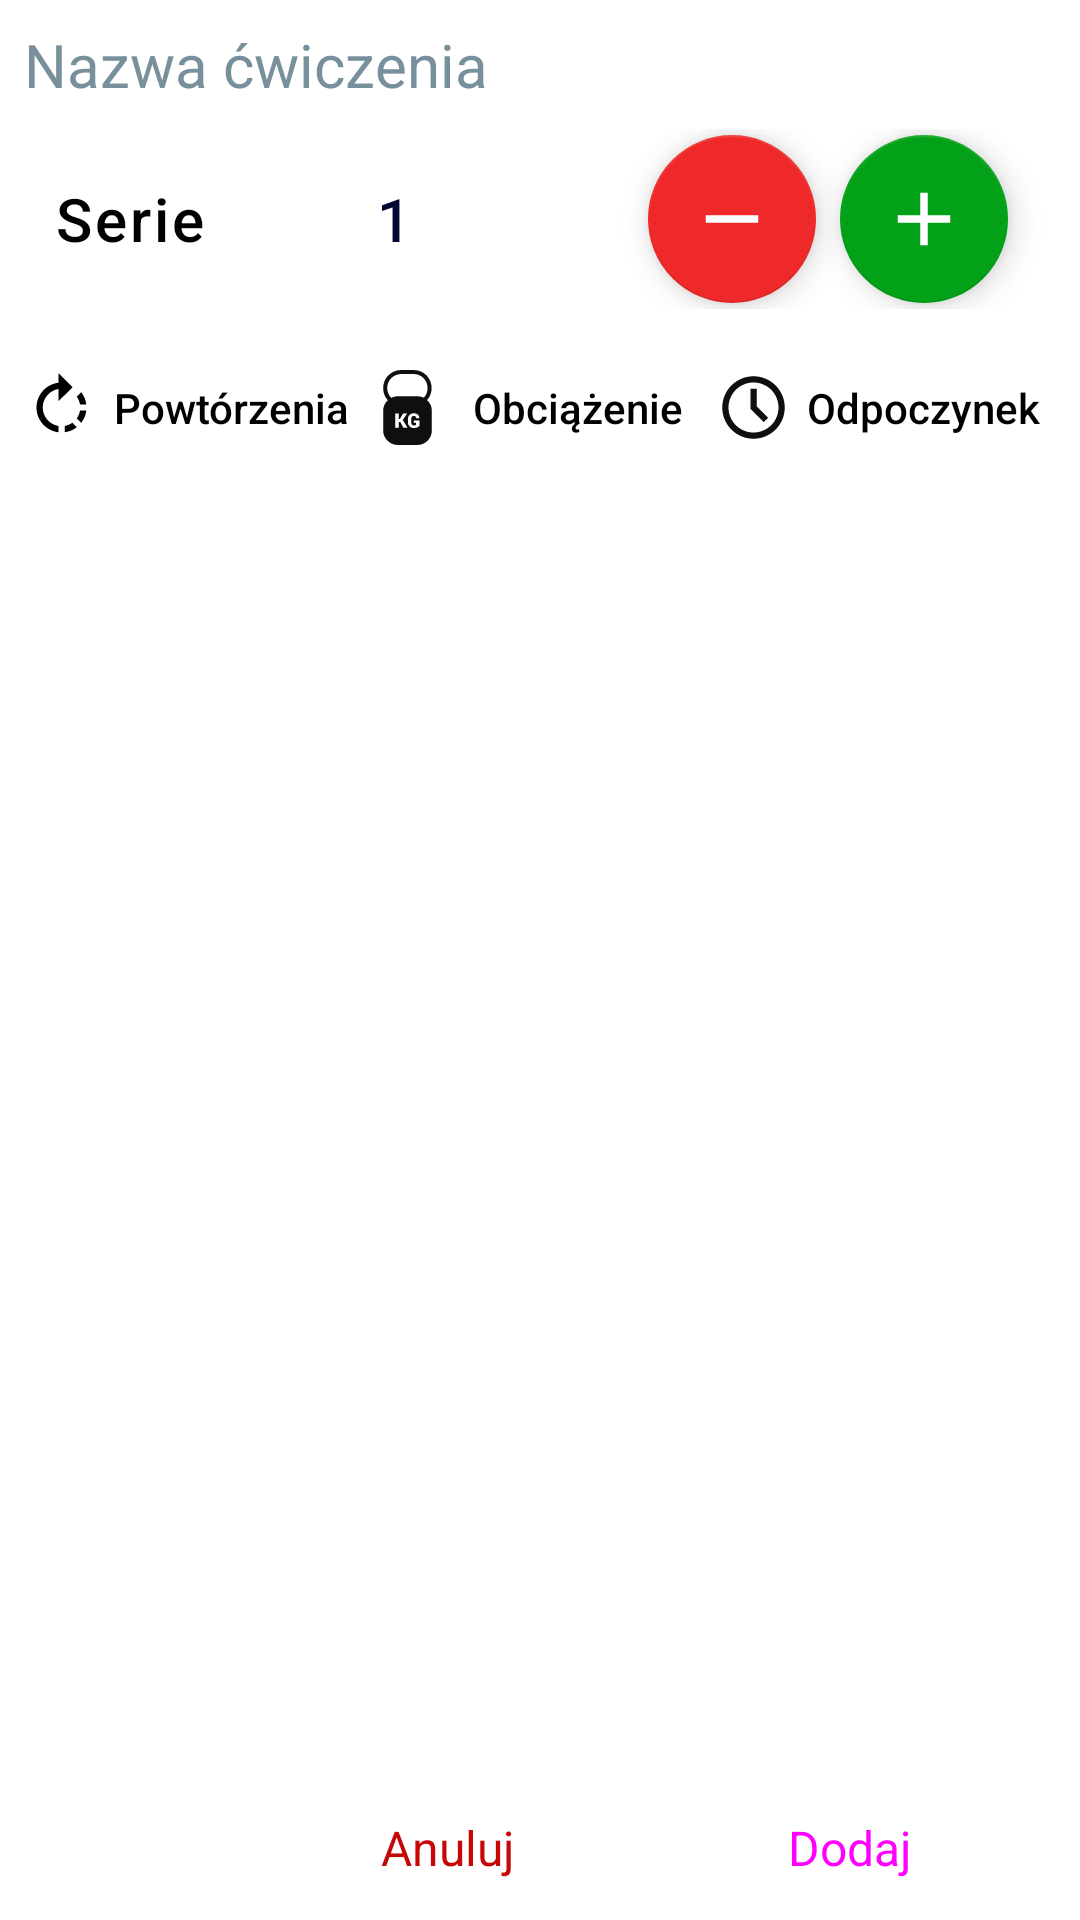

Produce the Android XML layout that renders to this screen, including the resource entries it uses.
<!-- AndroidManifest.xml: application theme Theme.Workout_appv1 -->
<!-- res/layout/dialog_fragment_add_exercise_to_routine.xml -->
<?xml version="1.0" encoding="utf-8"?>
<androidx.constraintlayout.widget.ConstraintLayout xmlns:android="http://schemas.android.com/apk/res/android"
    xmlns:app="http://schemas.android.com/apk/res-auto"
    xmlns:tools="http://schemas.android.com/tools"
    android:layout_width="match_parent"
    android:layout_height="match_parent"
    tools:context=".ui.views.dialogs.DialogAddExerciseToRoutine">


    <TextView
        android:id="@+id/tvExNameDialogAddExercise"
        android:layout_width="0dp"
        android:layout_height="wrap_content"
        android:layout_marginStart="8dp"
        android:layout_marginTop="8dp"
        android:layout_marginEnd="8dp"
        android:hint="@string/ex_name_dialog_exercise"
        android:textColorHint="#78909C"
        android:textSize="20sp"
        app:layout_constraintEnd_toEndOf="parent"
        app:layout_constraintStart_toStartOf="parent"
        app:layout_constraintTop_toTopOf="parent" />

    <androidx.constraintlayout.widget.ConstraintLayout
        android:id="@+id/linearLayout"
        android:layout_width="0dp"
        android:layout_height="60dp"
        android:layout_marginStart="8dp"
        android:layout_marginTop="8dp"
        android:layout_marginEnd="8dp"
        android:orientation="horizontal"
        app:layout_constraintEnd_toEndOf="parent"
        app:layout_constraintHorizontal_bias="1.0"
        app:layout_constraintStart_toStartOf="parent"
        app:layout_constraintTop_toBottomOf="@+id/tvExNameDialogAddExercise">

        <TextView
            android:id="@+id/textView2"
            android:layout_width="wrap_content"
            android:layout_height="match_parent"
            android:layout_weight="1"
            android:fontFamily="sans-serif-medium"

            android:gravity="center"
            android:letterSpacing="0.05"
            android:paddingStart="10dp"
            android:paddingEnd="10dp"
            android:text="@string/tv_seriescounter_dialog"
            android:textColor="@color/black"
            android:textSize="20sp"
            app:layout_constraintBottom_toBottomOf="parent"
            app:layout_constraintStart_toStartOf="parent"
            app:layout_constraintTop_toTopOf="parent" />

        <TextView
            android:id="@+id/tvNumberOfSeries"
            android:layout_width="100dp"
            android:layout_height="match_parent"
            android:layout_marginEnd="32dp"
            android:fontFamily="sans-serif-medium"
            android:gravity="center"
            android:text="@string/tv_series_counter_value"
            android:textColor="#010932"
            android:textSize="20sp"
            app:layout_constraintBottom_toBottomOf="parent"
            app:layout_constraintEnd_toStartOf="@+id/fabMinusSeries"
            app:layout_constraintHorizontal_bias="0.5"
            app:layout_constraintStart_toEndOf="@+id/textView2"
            app:layout_constraintTop_toTopOf="parent" />

        <com.google.android.material.floatingactionbutton.FloatingActionButton
            android:id="@+id/fabMinusSeries"
            android:layout_width="wrap_content"
            android:layout_height="wrap_content"
            android:layout_marginEnd="8dp"
            android:layout_weight="1"
            android:clickable="true"
            android:contentDescription="@string/fabMinusSeries_contDesc"
            android:focusable="true"
            app:tint="@color/white"
            app:maxImageSize="30dp"
            app:backgroundTint="#EF2929"
            android:src="@drawable/ic_baseline_remove_24"
            app:layout_constraintBottom_toBottomOf="parent"
            app:layout_constraintEnd_toStartOf="@+id/fabPlusSeries"
            app:layout_constraintTop_toTopOf="parent" />

        <com.google.android.material.floatingactionbutton.FloatingActionButton
            android:id="@+id/fabPlusSeries"
            android:layout_width="wrap_content"
            android:layout_height="wrap_content"
            android:layout_marginEnd="16dp"
            android:layout_weight="1"
            android:clickable="true"
            android:contentDescription="@string/fabPlusSeries_contDesc"
            android:focusable="true"
            android:src="@drawable/ic_add"
            app:backgroundTint="#03A118"
            app:layout_constraintBottom_toBottomOf="parent"
            app:layout_constraintEnd_toEndOf="parent"
            app:layout_constraintTop_toTopOf="parent"
            app:maxImageSize="30dp"
            app:tint="@color/white" />
    </androidx.constraintlayout.widget.ConstraintLayout>


    <LinearLayout
        android:id="@+id/linearLayout2"
        android:layout_width="0dp"
        android:layout_height="50dp"
        android:layout_marginStart="8dp"
        android:layout_marginTop="8dp"
        android:layout_marginEnd="8dp"
        app:layout_constraintEnd_toEndOf="parent"
        app:layout_constraintStart_toStartOf="parent"
        app:layout_constraintTop_toBottomOf="@+id/linearLayout">

        <TextView
            android:layout_width="0dp"
            android:layout_height="match_parent"
            android:layout_marginEnd="2dp"
            android:layout_weight="1"
            android:fontFamily="sans-serif-medium"
            android:gravity="center"
            android:text="@string/tv_reps"
            android:textColor="@color/black"

            android:textSize="14sp"
            app:drawableStartCompat="@drawable/icon_reps"
            app:drawableTint="#000000" />

        <TextView
            android:layout_width="0dp"
            android:layout_height="match_parent"
            android:layout_marginEnd="2dp"
            android:layout_weight="1"
            android:fontFamily="sans-serif-medium"
            android:gravity="center"
            android:text="@string/tv_weight"
            android:textColor="@color/black"
            android:textSize="14sp"
            app:drawableStartCompat="@drawable/icon_weight" />

        <TextView
            android:layout_width="0dp"
            android:layout_height="match_parent"
            android:layout_weight="1"
            android:fontFamily="sans-serif-medium"
            android:gravity="center"
            android:text="@string/tv_restTime"
            android:textColor="@color/black"
            android:textSize="14sp"
            app:drawableStartCompat="@drawable/icon_resttime" />
    </LinearLayout>

    <androidx.recyclerview.widget.RecyclerView
        android:id="@+id/rvFragmentDialogExercise"
        android:layout_width="0dp"
        android:layout_height="0dp"
        android:layout_marginStart="8dp"
        android:layout_marginTop="8dp"
        android:layout_marginEnd="8dp"
        android:layout_marginBottom="8dp"
        app:layout_constraintBottom_toTopOf="@+id/btnOkDialogAddExerciseWithParams"
        app:layout_constraintEnd_toEndOf="parent"
        app:layout_constraintStart_toStartOf="parent"
        app:layout_constraintTop_toBottomOf="@+id/linearLayout2"
        tools:listitem="@layout/recycler_dialog_add_exercise_to_routine" />

    <Button
        android:id="@+id/btnOkDialogAddExerciseWithParams"
        style="@style/Widget.Material3.Button.Icon"
        android:layout_width="130dp"
        android:layout_height="wrap_content"
        android:layout_marginEnd="8dp"
        android:backgroundTint="#079826"
        android:text="@string/btn_add_text"
        android:textSize="16sp"
        app:icon="@drawable/ic_add"
        app:layout_constraintBottom_toBottomOf="parent"
        app:layout_constraintEnd_toEndOf="parent"
        tools:ignore="TextContrastCheck" />

    <Button
        android:id="@+id/btnCancelDialogAddExerciseWithParams"
        style="@style/Widget.Material3.Button.OutlinedButton"
        android:layout_width="130dp"
        android:layout_height="wrap_content"
        android:layout_marginEnd="8dp"
        android:text="@string/btn_cancel"
        android:textColor="#C60707"
        android:textSize="16sp"
        app:icon="@drawable/ic_baseline_cancel_24"
        app:iconTint="#C60707"
        app:layout_constraintBottom_toBottomOf="parent"
        app:layout_constraintEnd_toStartOf="@+id/btnOkDialogAddExerciseWithParams"
        app:strokeColor="#C60707" />
</androidx.constraintlayout.widget.ConstraintLayout>
<!-- res/layout/recycler_dialog_add_exercise_to_routine.xml (included above) -->
<?xml version="1.0" encoding="utf-8"?>
<androidx.constraintlayout.widget.ConstraintLayout xmlns:android="http://schemas.android.com/apk/res/android"
    xmlns:app="http://schemas.android.com/apk/res-auto"
    android:id="@+id/clParamLayout"
    android:layout_width="match_parent"
    android:layout_height="60dp"
    android:orientation="horizontal">

    <LinearLayout
        android:background="?android:attr/selectableItemBackground"
        android:layout_width="0dp"
        android:layout_height="0dp"
        android:gravity="center"
        app:layout_constraintBottom_toBottomOf="parent"
        app:layout_constraintEnd_toEndOf="parent"
        app:layout_constraintStart_toStartOf="parent"
        app:layout_constraintTop_toTopOf="parent">

        <TextView
            android:id="@+id/tvRepsDialogAddExercise"
            android:layout_width="0dp"
            android:layout_height="wrap_content"
            android:layout_marginHorizontal="2dp"
            android:layout_weight="1"
            android:background="@drawable/tv_border_shape"
            android:textAlignment="center"
            android:textColor="#000000"
            android:textSize="16sp" />

        <TextView
            android:id="@+id/tvWeightDialogAddExercise"
            android:layout_width="0dp"
            android:layout_height="wrap_content"
            android:layout_weight="1"
            android:background="@drawable/tv_border_shape"
            android:textAlignment="center"
            android:textColor="#000000"
            android:textSize="16sp" />

        <TextView
            android:id="@+id/tvRestTimeDialogAddExercise"
            android:layout_width="0dp"
            android:layout_height="wrap_content"
            android:layout_marginHorizontal="2dp"
            android:layout_weight="1"
            android:background="@drawable/tv_border_shape"
            android:textAlignment="center"
            android:textColor="#000000"
            android:textSize="16sp" />


    </LinearLayout>
</androidx.constraintlayout.widget.ConstraintLayout>
<!-- resources referenced by this layout -->
<resources>
  <color name="black">#FF000000</color>
  <color name="white">#FFFFFFFF</color>
  <!-- drawable ic_add (drawable) -->
  <vector android:height="24dp" android:tint="#24BF5A"
      android:viewportHeight="24" android:viewportWidth="24"
      android:width="24dp" xmlns:android="http://schemas.android.com/apk/res/android">
      <path android:fillColor="@android:color/white" android:pathData="M19,13h-6v6h-2v-6H5v-2h6V5h2v6h6v2z"/>
  </vector>
  <!-- drawable ic_baseline_remove_24 (drawable) -->
  <vector android:height="50dp" android:tint="#F81A1A"
      android:viewportHeight="24" android:viewportWidth="24"
      android:width="50dp" xmlns:android="http://schemas.android.com/apk/res/android">
      <path android:fillColor="@android:color/white" android:pathData="M19,13H5v-2h14v2z"/>
  </vector>
  <!-- drawable icon_reps (drawable) -->
  <vector android:autoMirrored="true" android:height="25dp"
      android:tint="#FFFFFF" android:viewportHeight="24"
      android:viewportWidth="24" android:width="25dp" xmlns:android="http://schemas.android.com/apk/res/android">
      <path android:fillColor="@android:color/white" android:pathData="M15.55,5.55L11,1v3.07C7.06,4.56 4,7.92 4,12s3.05,7.44 7,7.93v-2.02c-2.84,-0.48 -5,-2.94 -5,-5.91s2.16,-5.43 5,-5.91L11,10l4.55,-4.45zM19.93,11c-0.17,-1.39 -0.72,-2.73 -1.62,-3.89l-1.42,1.42c0.54,0.75 0.88,1.6 1.02,2.47h2.02zM13,17.9v2.02c1.39,-0.17 2.74,-0.71 3.9,-1.61l-1.44,-1.44c-0.75,0.54 -1.59,0.89 -2.46,1.03zM16.89,15.48l1.42,1.41c0.9,-1.16 1.45,-2.5 1.62,-3.89h-2.02c-0.14,0.87 -0.48,1.72 -1.02,2.48z"/>
  </vector>
  <!-- drawable icon_resttime (drawable) -->
  <vector android:alpha="0.94" android:height="25dp"
      android:viewportHeight="24" android:viewportWidth="24"
      android:width="25dp" xmlns:android="http://schemas.android.com/apk/res/android">
      <path android:fillColor="#000000" android:pathData="M12,2C6.489,2 2,6.489 2,12C2,17.511 6.489,22 12,22C17.511,22 22,17.511 22,12C22,6.489 17.511,2 12,2zM12,4C16.4301,4 20,7.5699 20,12C20,16.4301 16.4301,20 12,20C7.5699,20 4,16.4301 4,12C4,7.5699 7.5699,4 12,4zM11,6L11,12.4141L15.293,16.707L16.707,15.293L13,11.5859L13,6L11,6z"/>
  </vector>
  <!-- drawable tv_border_shape (drawable) -->
  <?xml version="1.0" encoding="utf-8"?>
  <shape xmlns:android="http://schemas.android.com/apk/res/android">
      <stroke android:width="1dp" android:color="@color/black"/>
      <padding android:left="10dp" android:bottom="10dp" android:right="10dp" android:top="10dp"/>
      <corners android:radius="10dp"/>
  </shape>
  <string name="btn_add_text">Dodaj</string>
  <string name="btn_cancel">Anuluj</string>
  <string name="ex_name_dialog_exercise">Nazwa ćwiczenia</string>
  <string name="fabMinusSeries_contDesc">Zmniejsz serie</string>
  <string name="fabPlusSeries_contDesc">Dodaj serie</string>
  <string name="tv_reps">Powtórzenia</string>
  <string name="tv_restTime">Odpoczynek</string>
  <string name="tv_series_counter_value">1</string>
  <string name="tv_seriescounter_dialog">Serie</string>
  <string name="tv_weight">Obciążenie</string>
  <style name="Theme.Workout_appv1" parent="Theme.MaterialComponents.DayNight.DarkActionBar">
          
          <item name="colorPrimary">@color/purple_500</item>
          <item name="colorPrimaryVariant">@color/purple_700</item>
          <item name="colorOnPrimary">@color/white</item>
          
          <item name="colorSecondary">@color/teal_200</item>
          <item name="colorSecondaryVariant">@color/teal_700</item>
          <item name="colorOnSecondary">@color/black</item>
          
          <item name="android:statusBarColor" tools:targetApi="l">?attr/colorPrimaryVariant</item>
          
      </style>
  <color name="purple_500">#FF6200EE</color>
  <color name="purple_700">#FF3700B3</color>
  <color name="teal_200">#FF03DAC5</color>
  <color name="teal_700">#FF018786</color>
</resources>
